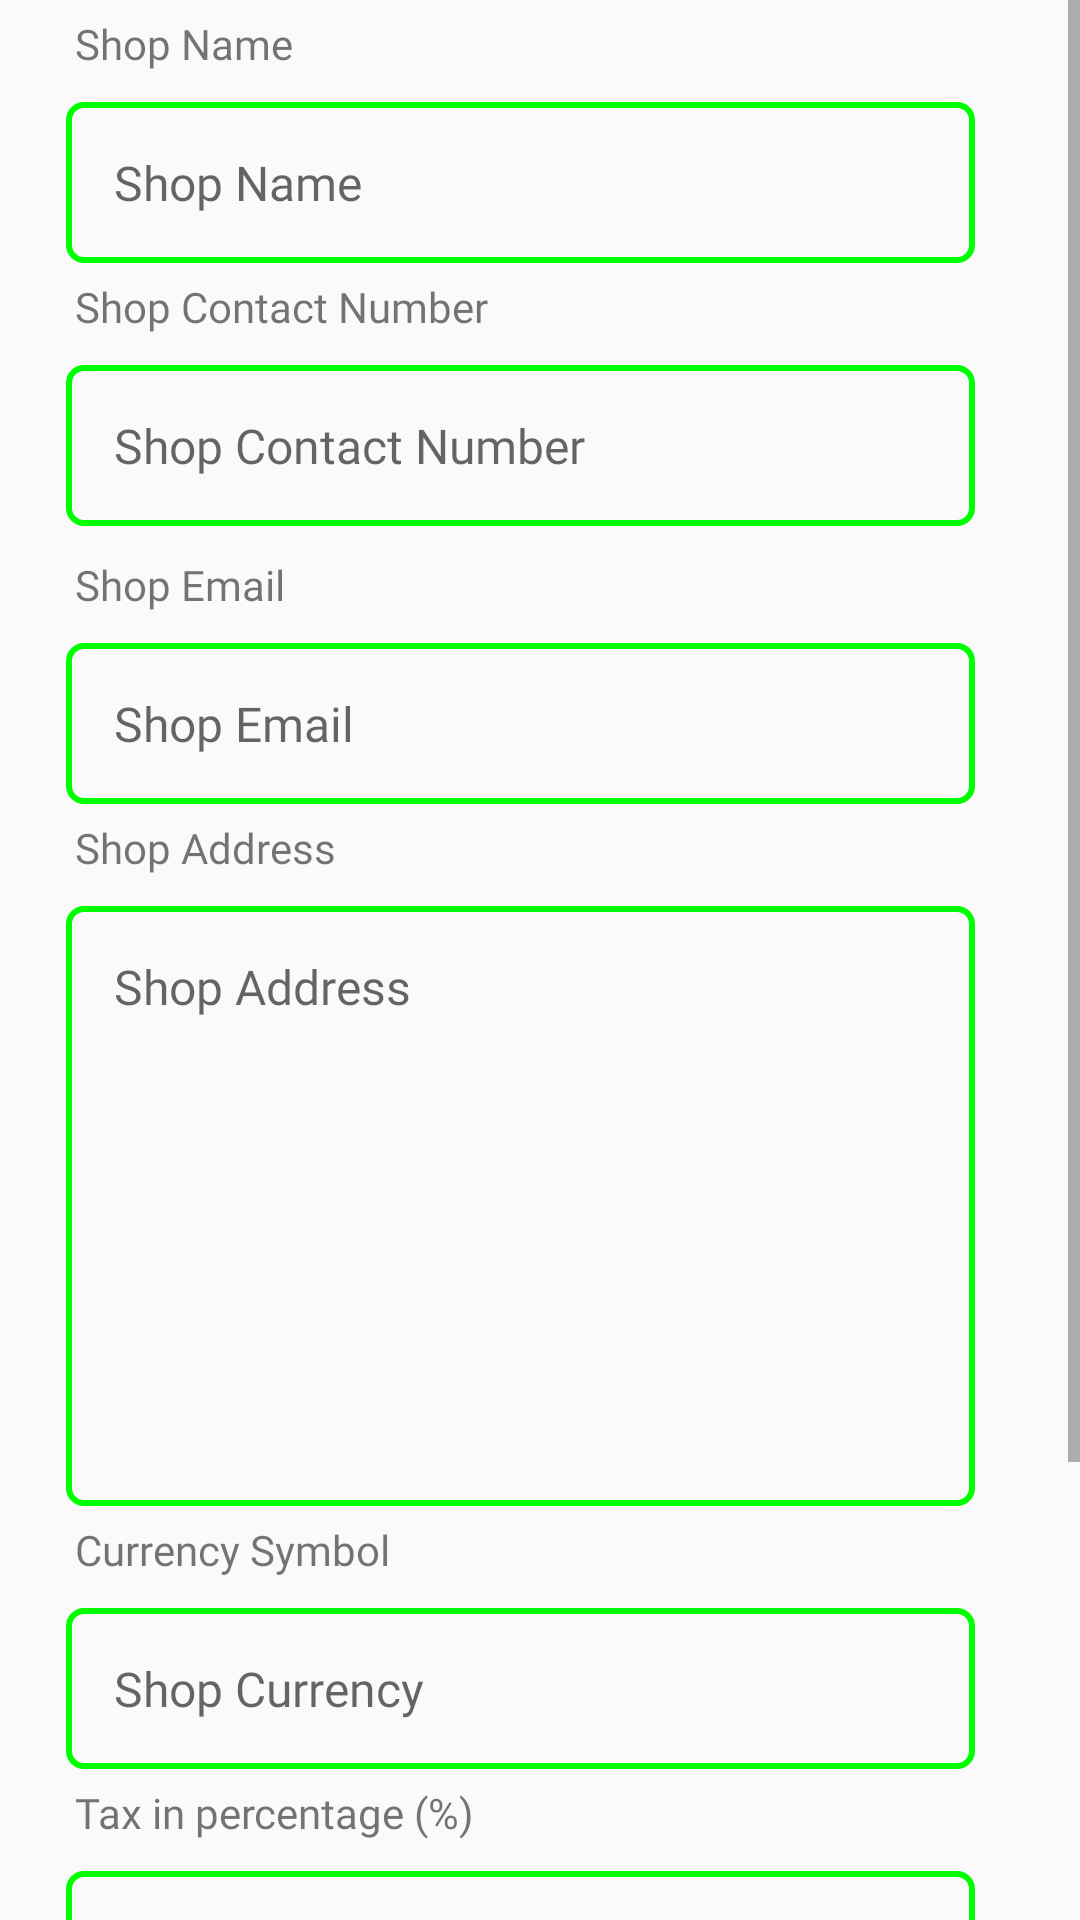

Write the Android layout XML for this screen, with the resource values it uses.
<!-- AndroidManifest.xml: application theme Theme.PointOfSale -->
<!-- res/layout/activity_shop_information.xml -->
<?xml version="1.0" encoding="utf-8"?>
<LinearLayout xmlns:android="http://schemas.android.com/apk/res/android"
    xmlns:tools="http://schemas.android.com/tools"
    android:layout_width="match_parent"
    android:layout_height="match_parent"
    android:orientation="vertical"
    tools:context=".settings.shop.ShopInformationActivity">

    <ScrollView
        android:layout_width="match_parent"
        android:layout_height="match_parent"
        tools:ignore="UselessParent">

        <LinearLayout
            android:layout_width="match_parent"
            android:layout_height="wrap_content"
            android:orientation="vertical">

            <TextView
                android:layout_width="match_parent"
                android:layout_height="wrap_content"
                android:layout_marginStart="20dp"
                android:fontFamily="@font/sailec_regular"
                android:padding="5dp"
                android:text="@string/shop_name" />

            <EditText
                android:id="@+id/et_shop_name"
                android:layout_width="match_parent"
                android:layout_height="wrap_content"
                android:layout_marginStart="22dp"
                android:layout_marginTop="5dp"
                android:layout_marginEnd="35dp"
                android:background="@drawable/round_border"
                android:fontFamily="@font/sailec_regular"
                android:hint="@string/shop_name"
                android:importantForAutofill="no"
                android:inputType="text"
                android:padding="16dp"
                android:textColor="?android:attr/colorPrimary"
                android:textSize="16sp" />

            <TextView
                android:layout_width="match_parent"
                android:layout_height="wrap_content"
                android:layout_marginStart="20dp"
                android:fontFamily="@font/sailec_regular"
                android:padding="5dp"
                android:text="@string/shop_contact_number" />

            <EditText
                android:id="@+id/et_shop_contact"
                android:layout_width="match_parent"
                android:layout_height="wrap_content"
                android:layout_marginStart="22dp"
                android:layout_marginTop="5dp"
                android:layout_marginEnd="35dp"
                android:layout_marginBottom="5dp"
                android:background="@drawable/round_border"
                android:fontFamily="@font/sailec_regular"
                android:hint="@string/shop_contact_number"
                android:importantForAutofill="no"
                android:inputType="phone"
                android:padding="16dp"
                android:textColor="?android:attr/colorPrimary"
                android:textSize="16sp" />

            <TextView
                android:layout_width="match_parent"
                android:layout_height="wrap_content"
                android:layout_marginStart="20dp"
                android:fontFamily="@font/sailec_regular"
                android:padding="5dp"
                android:text="@string/shop_email" />

            <EditText
                android:id="@+id/et_shop_email"
                android:layout_width="match_parent"
                android:layout_height="wrap_content"
                android:layout_marginStart="22dp"
                android:layout_marginTop="5dp"
                android:layout_marginEnd="35dp"
                android:background="@drawable/round_border"
                android:fontFamily="@font/sailec_regular"
                android:hint="@string/shop_email"
                android:importantForAutofill="no"
                android:inputType="textEmailAddress"
                android:padding="16dp"
                android:textColor="?android:attr/colorPrimary"
                android:textSize="16sp" />

            <TextView
                android:layout_width="match_parent"
                android:layout_height="wrap_content"
                android:layout_marginStart="20dp"
                android:fontFamily="@font/sailec_regular"
                android:padding="5dp"
                android:text="@string/shop_address" />

            <EditText
                android:id="@+id/et_shop_address"
                android:layout_width="match_parent"
                android:layout_height="200dp"
                android:layout_marginStart="22dp"
                android:layout_marginTop="5dp"
                android:layout_marginEnd="35dp"
                android:background="@drawable/round_border"
                android:fontFamily="@font/sailec_regular"
                android:gravity="start"
                android:hint="@string/shop_address"
                android:importantForAutofill="no"
                android:inputType="textMultiLine"
                android:padding="16dp"
                android:textColor="?android:attr/colorPrimary"
                android:textSize="16sp" />

            <TextView
                android:layout_width="match_parent"
                android:layout_height="wrap_content"
                android:layout_marginStart="20dp"
                android:fontFamily="@font/sailec_regular"
                android:padding="5dp"
                android:text="@string/currency_symbol" />

            <EditText
                android:id="@+id/et_shop_currency"
                android:layout_width="match_parent"
                android:layout_height="wrap_content"
                android:layout_marginStart="22dp"
                android:layout_marginTop="5dp"
                android:layout_marginEnd="35dp"
                android:background="@drawable/round_border"
                android:fontFamily="@font/sailec_regular"
                android:hint="@string/shop_currency"
                android:importantForAutofill="no"
                android:inputType="text"
                android:maxLength="4"
                android:padding="16dp"
                android:textColor="?android:attr/colorPrimary"
                android:textSize="16sp" />

            <TextView
                android:layout_width="match_parent"
                android:layout_height="wrap_content"
                android:layout_marginStart="20dp"
                android:fontFamily="@font/sailec_regular"
                android:padding="5dp"
                android:text="@string/tax_in_percentage" />

            <EditText
                android:id="@+id/et_tax"
                android:layout_width="match_parent"
                android:layout_height="wrap_content"
                android:layout_marginStart="22dp"
                android:layout_marginTop="5dp"
                android:layout_marginEnd="35dp"
                android:background="@drawable/round_border"
                android:fontFamily="@font/sailec_regular"
                android:hint="@string/tax"
                android:importantForAutofill="no"
                android:inputType="numberDecimal"
                android:maxLength="4"
                android:padding="16dp"
                android:textColor="?android:attr/colorPrimary"
                android:textSize="16sp" />

            <TextView
                android:id="@+id/tv_shop_edit"
                android:layout_width="match_parent"
                android:layout_height="wrap_content"
                android:layout_alignParentBottom="true"
                android:layout_marginStart="20dp"
                android:layout_marginTop="32dp"
                android:layout_marginEnd="40dp"
                android:layout_marginBottom="20dp"
                android:background="@drawable/rounded_button"
                android:fontFamily="@font/sailec_regular"
                android:gravity="center"
                android:padding="10dp"
                android:text="@string/edit"
                android:textColor="@color/white"
                android:textSize="16sp"
                android:textStyle="bold"
                tools:ignore="ObsoleteLayoutParam" />

            <TextView
                android:id="@+id/tv_shop_update"
                android:layout_width="match_parent"
                android:layout_height="wrap_content"
                android:layout_alignParentBottom="true"
                android:layout_marginStart="20dp"
                android:layout_marginTop="10dp"
                android:layout_marginEnd="40dp"
                android:layout_marginBottom="18dp"
                android:background="@drawable/rounded_button"
                android:fontFamily="@font/sailec_regular"
                android:gravity="center"
                android:padding="10dp"
                android:text="@string/update_information"
                android:textColor="@color/white"
                android:textSize="16sp"
                android:textStyle="bold"
                tools:ignore="ObsoleteLayoutParam" />
        </LinearLayout>

    </ScrollView>

</LinearLayout>
<!-- resources referenced by this layout -->
<resources>
  <color name="white">#FFFFFFFF</color>
  <!-- drawable round_border (drawable) -->
  <?xml version="1.0" encoding="utf-8"?>
  <shape xmlns:android="http://schemas.android.com/apk/res/android"
      android:shape="rectangle">
      <stroke
          android:width="2dp"
          android:color="?android:attr/colorPrimary" />
      <corners android:radius="5dp" />
  </shape>
  <!-- drawable rounded_button (drawable) -->
  <?xml version="1.0" encoding="utf-8"?>
  <shape xmlns:android="http://schemas.android.com/apk/res/android">
      <corners android:radius="20dp" />
      <solid android:color="?android:attr/colorPrimary" />
  </shape>
  <string name="currency_symbol">Currency Symbol</string>
  <string name="edit">Edit</string>
  <string name="shop_address">Shop Address</string>
  <string name="shop_contact_number">Shop Contact Number</string>
  <string name="shop_currency">Shop Currency</string>
  <string name="shop_email">Shop Email</string>
  <string name="shop_name">Shop Name</string>
  <string name="tax">Tax</string>
  <string name="tax_in_percentage">Tax in percentage (%)</string>
  <string name="update_information">Update Information</string>
  <style name="Theme.PointOfSale" parent="Theme.AppCompat.Light.DarkActionBar">
          
          
          
          
          <item name="colorPrimary">@color/green</item>
          <item name="colorPrimaryVariant">@color/yellow</item>
          <item name="colorOnPrimary">@color/red</item>
          
          <item name="colorSecondary">@color/green</item>
          <item name="colorSecondaryVariant">@color/yellow</item>
          <item name="colorOnSecondary">@color/red</item>
          
          <item name="android:statusBarColor">?attr/colorPrimaryVariant</item>
          
          <item name="android:windowContentOverlay">@null</item>
          <item name="android:windowLightStatusBar" tools:targetApi="m">true</item>
  
          <item name="colorAccent">@color/red</item>
      </style>
  <color name="green">#FF00FF00</color>
  <color name="yellow">#FFFFFF00</color>
  <color name="red">#FFFF0000</color>
</resources>
